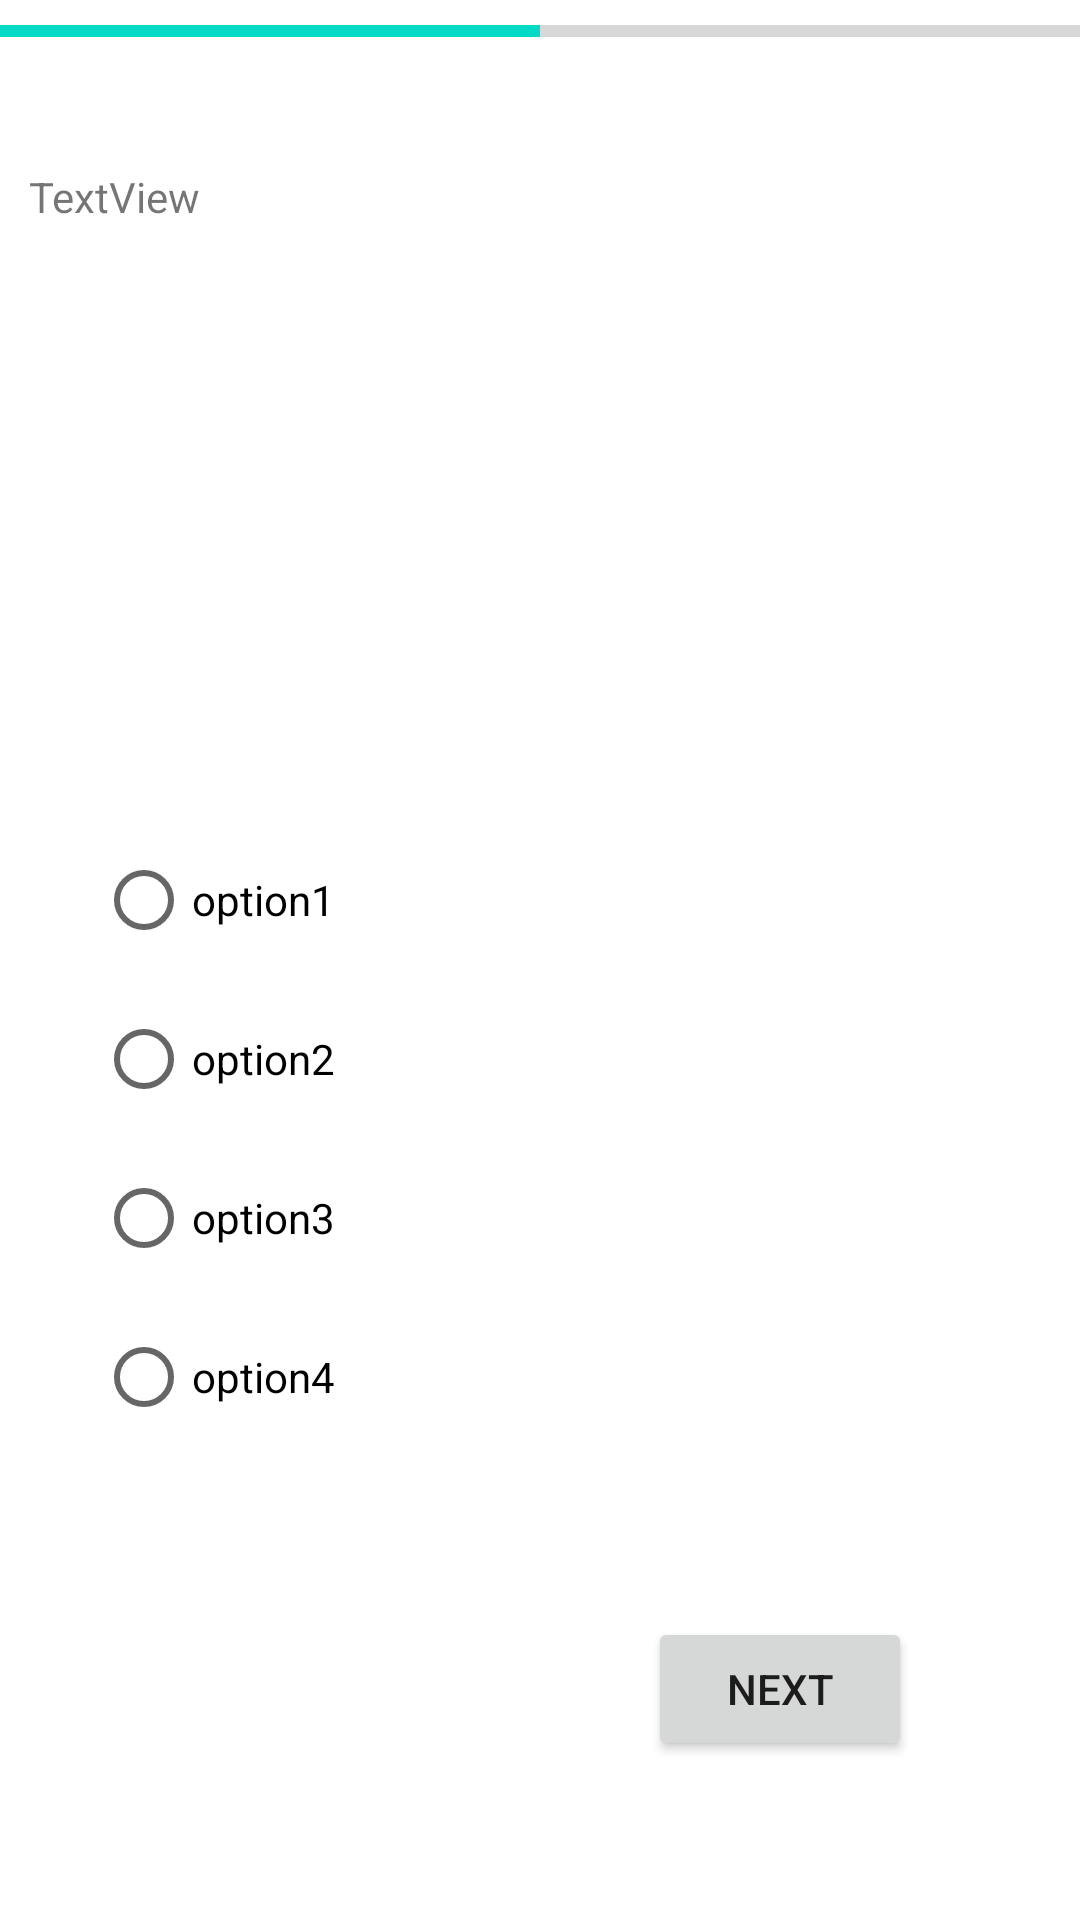

This screen was rendered from an Android layout file. Write that file and the resources it references.
<!-- AndroidManifest.xml: application theme Theme.Quizzine -->
<!-- res/layout/activity_main_quiz_page.xml -->
<?xml version="1.0" encoding="utf-8"?>
<androidx.constraintlayout.widget.ConstraintLayout xmlns:android="http://schemas.android.com/apk/res/android"
    xmlns:app="http://schemas.android.com/apk/res-auto"
    xmlns:tools="http://schemas.android.com/tools"
    android:id="@+id/ConLayout"
    android:layout_width="match_parent"
    android:layout_height="match_parent"
    tools:context=".MainQuizPage">

    <TextView
        android:id="@+id/questTxtView"
        android:layout_width="341dp"
        android:layout_height="148dp"
        android:layout_marginTop="56dp"
        android:text="TextView"
        app:layout_constraintEnd_toEndOf="parent"
        app:layout_constraintStart_toStartOf="parent"
        app:layout_constraintTop_toTopOf="parent" />

    <RadioGroup
        android:id="@+id/radioGroup"
        android:layout_width="345dp"
        android:layout_height="211dp"
        android:layout_marginStart="32dp"
        android:layout_marginTop="72dp"
        app:layout_constraintStart_toStartOf="parent"
        app:layout_constraintTop_toBottomOf="@+id/questTxtView">

        <RadioButton
            android:id="@+id/option1"
            android:layout_width="match_parent"
            android:layout_height="wrap_content"
            android:layout_marginBottom="5dp"
            android:text="option1" />

        <RadioButton
            android:id="@+id/option2"
            android:layout_width="match_parent"
            android:layout_height="wrap_content"
            android:layout_marginBottom="5dp"
            android:text="option2" />

        <RadioButton
            android:id="@+id/option3"
            android:layout_width="match_parent"
            android:layout_height="wrap_content"
            android:layout_marginBottom="5dp"
            android:text="option3" />

        <RadioButton
            android:id="@+id/option4"
            android:layout_width="match_parent"
            android:layout_height="wrap_content"
            android:text="option4" />
    </RadioGroup>

    <Button
        android:id="@+id/next"
        android:layout_width="wrap_content"
        android:layout_height="wrap_content"
        android:layout_marginTop="52dp"
        android:layout_marginEnd="56dp"
        android:text="next"
        app:layout_constraintEnd_toEndOf="parent"
        app:layout_constraintTop_toBottomOf="@+id/radioGroup" />

    <ProgressBar
        android:id="@+id/progressBar"
        style="?android:attr/progressBarStyleHorizontal"
        android:layout_width="0dp"
        android:layout_height="21dp"
        android:indeterminate="false"
        android:progress="10"
        android:max="20"
        app:layout_constraintEnd_toEndOf="parent"
        app:layout_constraintStart_toStartOf="parent"
        app:layout_constraintTop_toTopOf="parent" />

</androidx.constraintlayout.widget.ConstraintLayout>
<!-- resources referenced by this layout -->
<resources>
  <style name="Theme.Quizzine" parent="Theme.MaterialComponents.DayNight.DarkActionBar">
          
          <item name="colorPrimary">@color/purple_500</item>
          <item name="colorPrimaryVariant">@color/purple_700</item>
          <item name="colorOnPrimary">@color/white</item>
          
          <item name="colorSecondary">@color/teal_200</item>
          <item name="colorSecondaryVariant">@color/teal_700</item>
          <item name="colorOnSecondary">@color/black</item>
          
          <item name="android:statusBarColor" tools:targetApi="l">?attr/colorPrimaryVariant</item>
          
      </style>
  <!-- not gathered from this repository: default colours our renderer supplied (Android Studio template values) -->
  <color name="purple_500">#FF6200EE</color>
  <color name="purple_700">#FF3700B3</color>
  <color name="teal_200">#FF03DAC5</color>
  <color name="teal_700">#FF018786</color>
  <color name="black">#FF000000</color>
  <color name="white">#FFFFFFFF</color>
</resources>
